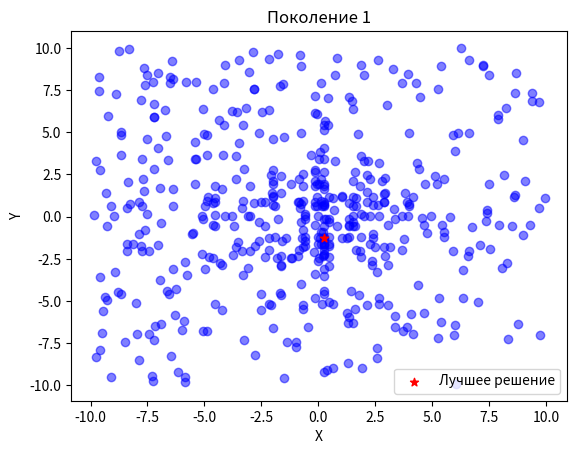
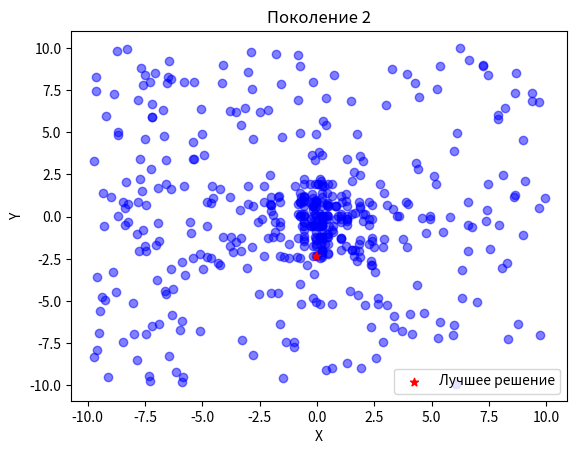
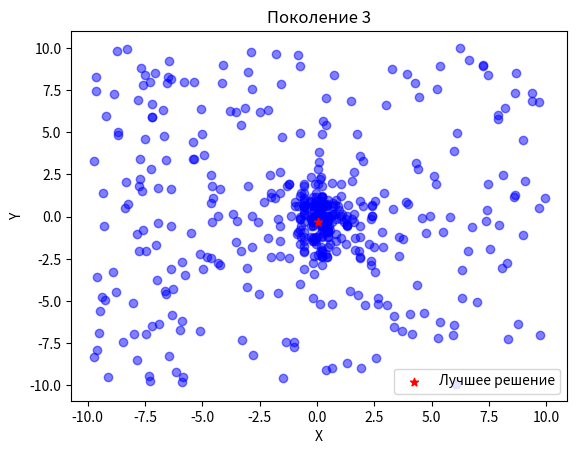
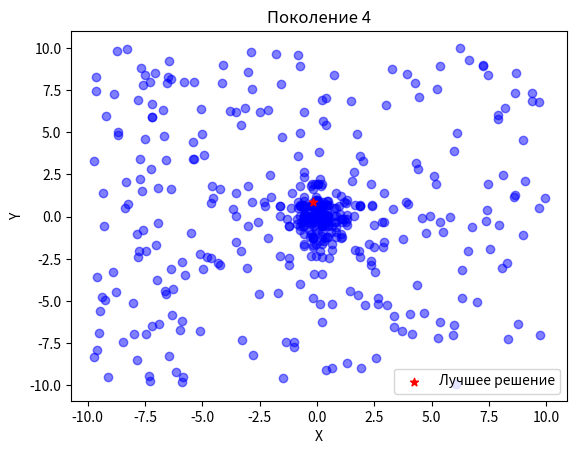
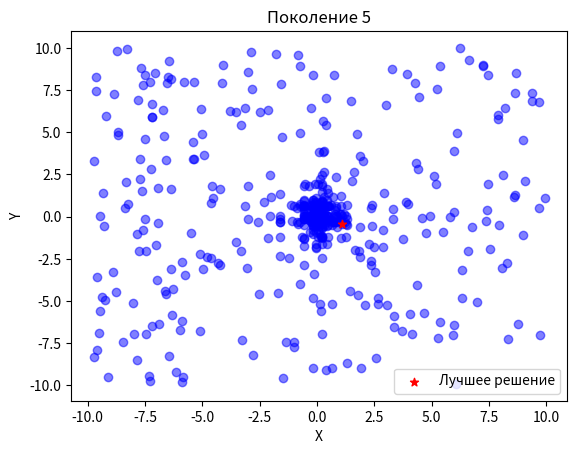
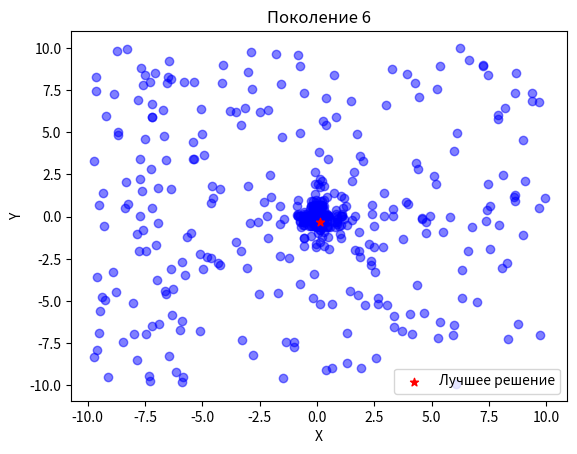
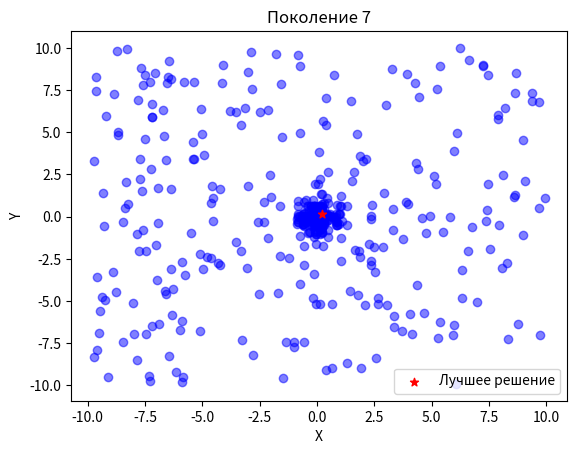
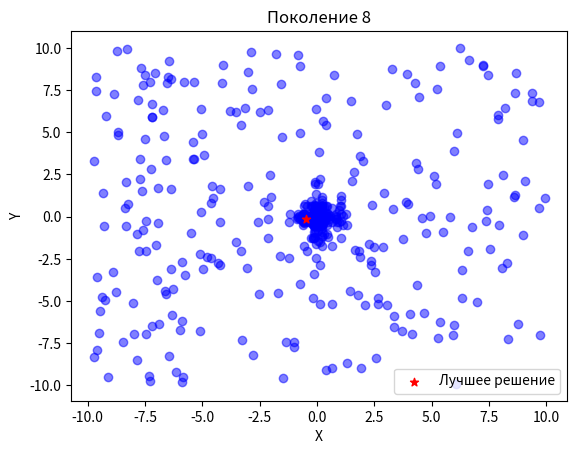
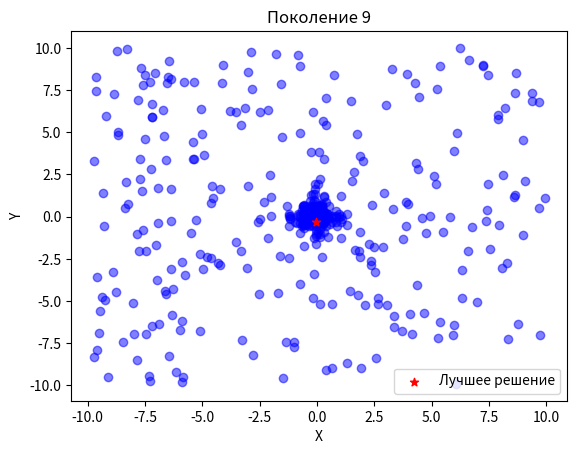
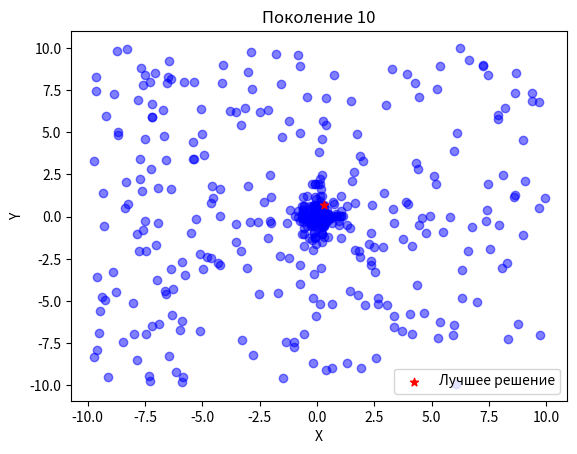
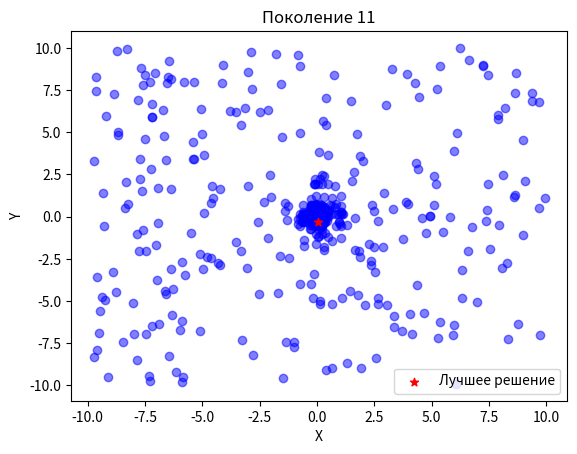
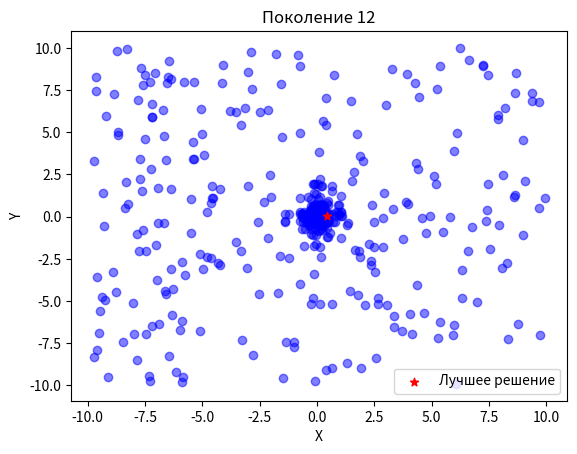
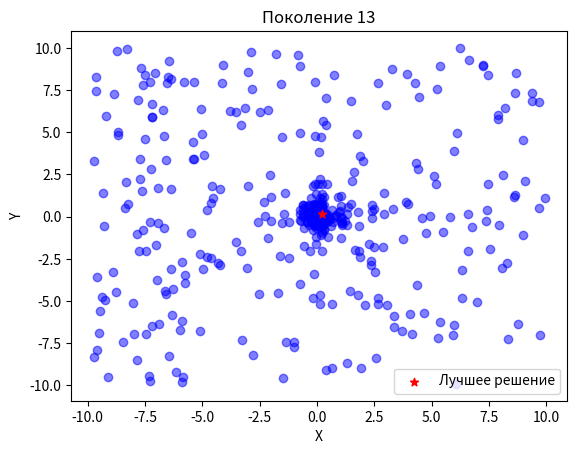
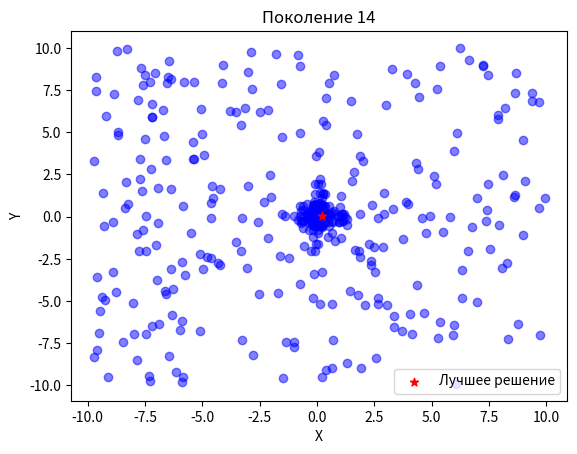
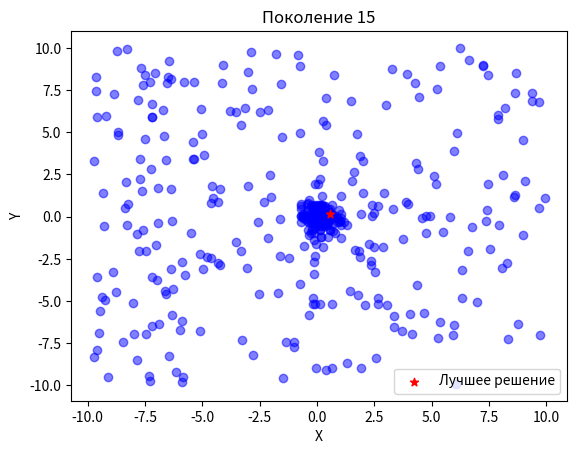
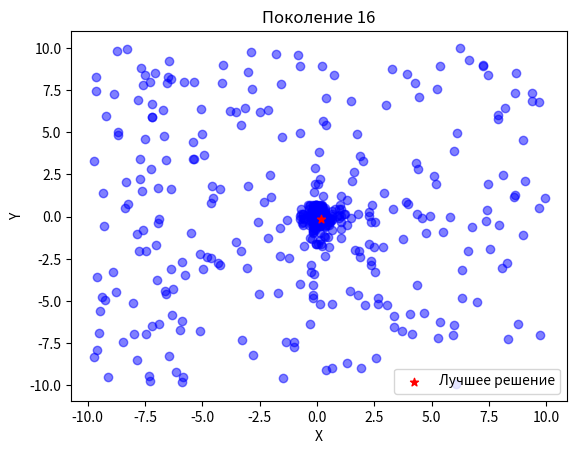

Here is the Python script that generated these plots, in order:
# import numpy as np
# import matplotlib.pyplot as plt
# from mpl_toolkits.mplot3d import Axes3D
#
# # Создаем сетку значений x и y
# x = np.linspace(-5, 5, 100)
# y = np.linspace(-5, 5, 100)
#
# X, Y = np.meshgrid(x, y)
#
# # Вычисляем значения функции для каждой точки сетки
# Z = 1/(1+X*X+Y*Y)
#
# # Строим 3D-график
# fig = plt.figure()
# ax = fig.add_subplot(111, projection='3d')
# ax.plot_surface(X, Y, Z, cmap='viridis')
#
# # Устанавливаем метки осей
# ax.set_xlabel('X')
# ax.set_ylabel('Y')
# ax.set_zlabel('f(x, y)')
#
# plt.show()




import numpy as np
import matplotlib.pyplot as plt

# Целевая функция
def target_function(x, y):
    return 1/(1+x*x+y*y)

# Функция для создания начальной популяции
def initialize_population(population_size):
    return np.random.uniform(-10, 10, size=(population_size, 2))

# Функция для вычисления значения приспособленности (fitness) для каждой особи
def calculate_fitness(population):
    return -target_function(population[:, 0], population[:, 1])

# Функция для выбора родителей на основе рулеточной селекции
def select_parents(population, fitness):
    probabilities = fitness / np.sum(fitness)
    selected_indices = np.random.choice(len(population), size=len(population)//2, p=probabilities, replace=True)
    return population[selected_indices]

# Функция для мутации потомства
def mutate(offspring):
    mutation_rate = 0.1
    mutation_mask = np.random.rand(*offspring.shape) < mutation_rate
    mutation_values = np.random.uniform(-1, 1, size=offspring.shape)
    offspring += mutation_mask * mutation_values
    return offspring

# Функция для скрещивания (кроссинговера) двух родителей
def crossover(parents):
    crossover_point = np.random.randint(1, len(parents[0]))
    offspring1 = np.concatenate((parents[0][:crossover_point], parents[1][crossover_point:]))
    offspring2 = np.concatenate((parents[1][:crossover_point], parents[0][crossover_point:]))
    return offspring1, offspring2

# Генетический алгоритм
def genetic_algorithm(population_size, generations):
    population = initialize_population(population_size)
    best_solution = None
    best_fitness = None

    for generation in range(generations):
        fitness = calculate_fitness(population)
        if best_fitness is None or np.max(fitness) > best_fitness:
            best_fitness = np.max(fitness)
            best_solution = population[np.argmax(fitness)]

        parents = select_parents(population, fitness)
        offspring = np.array([crossover(p) for p in zip(parents[::2], parents[1::2])]).reshape(-1, 2)
        offspring = mutate(offspring)

        population[:len(offspring)] = offspring

        # Визуализация
        plt.scatter(population[:, 0], population[:, 1], c='blue', alpha=0.5)
        plt.scatter(best_solution[0], best_solution[1], c='red', marker='*', label='Лучшее решение')
        plt.title(f'Поколение {generation + 1}')
        plt.xlabel('X')
        plt.ylabel('Y')
        plt.legend()
        plt.pause(0.1)
        plt.clf()

    plt.show(block=False)
    input("Press Enter to close the plot...")

    return best_solution, best_fitness

if __name__ == "__main__":
    np.random.seed(42)
    population_size = 500
    generations = 100

    best_solution, best_fitness = genetic_algorithm(population_size, generations)
    print(f"Лучшее решение: {best_solution}")
    print(f"Лучшая приспособленность: {best_fitness}")
